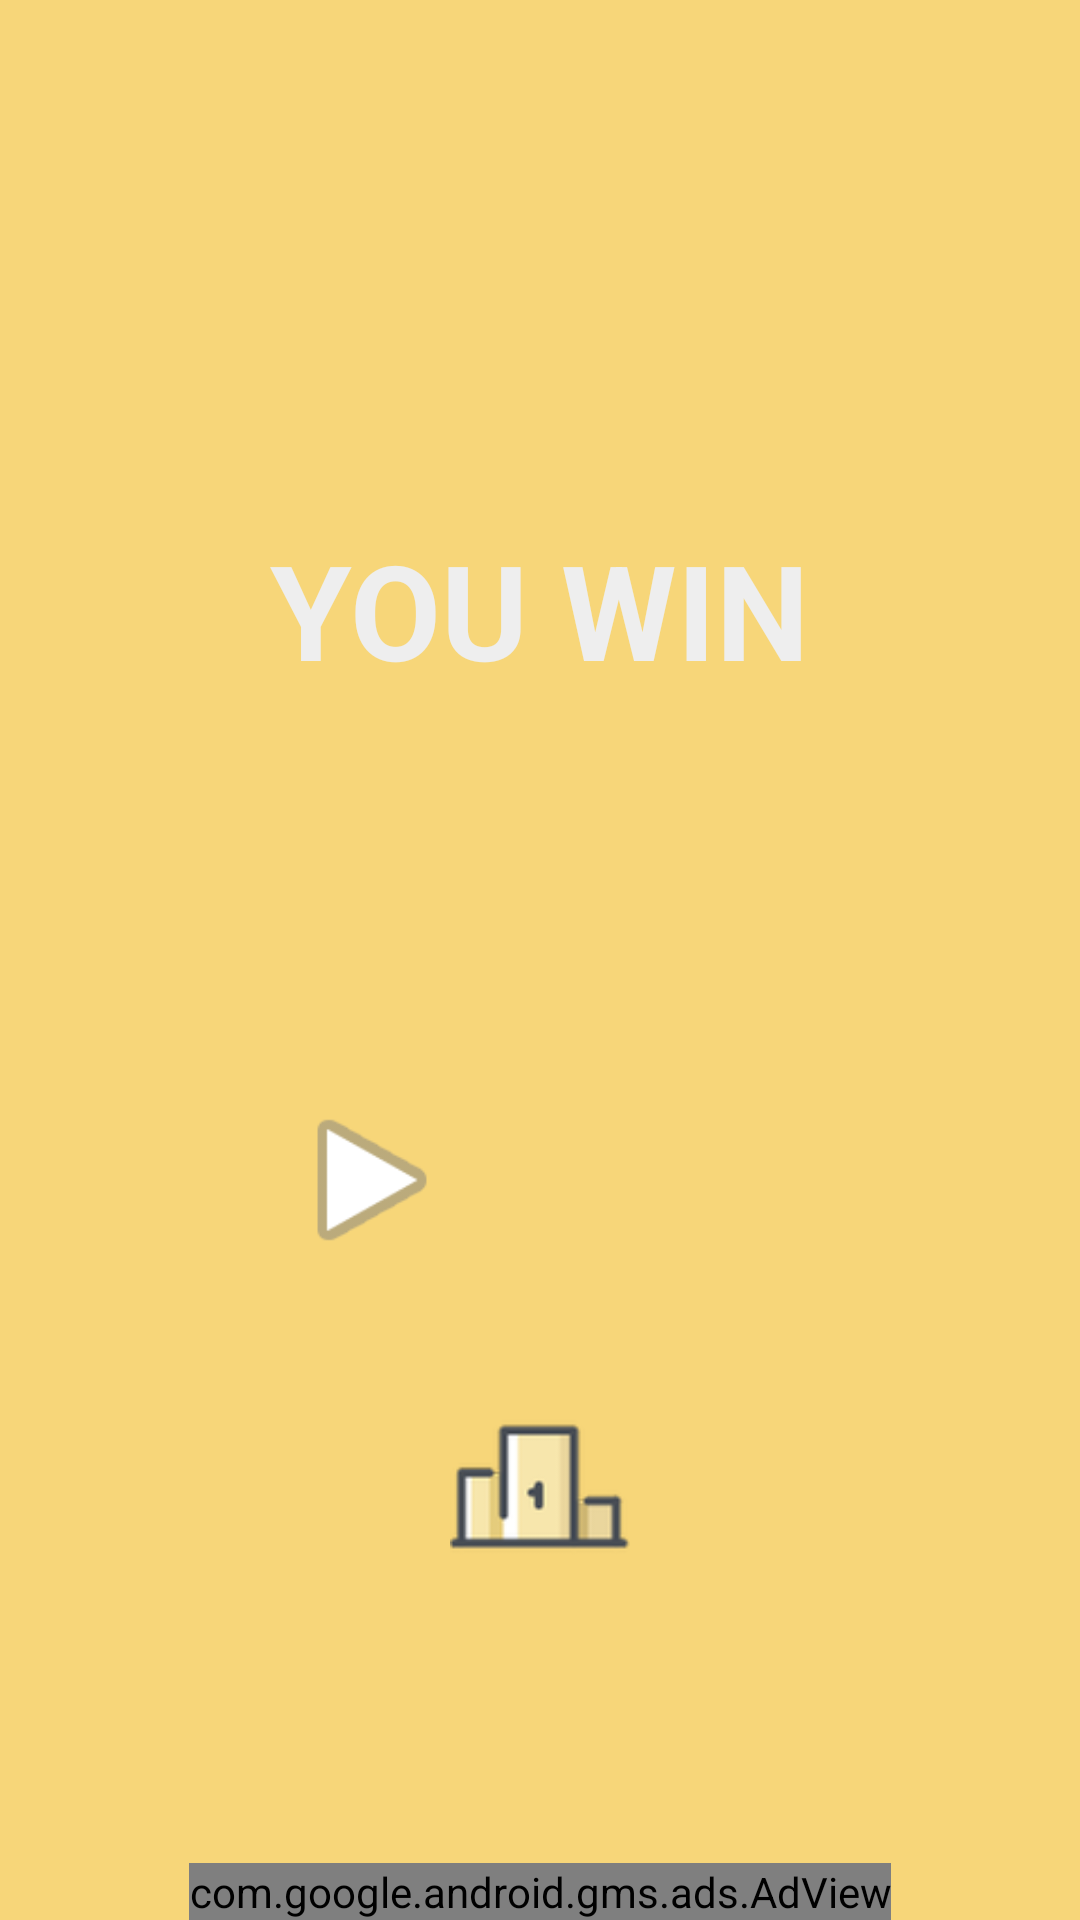

Produce the Android XML layout that renders to this screen, including the resource entries it uses.
<!-- AndroidManifest.xml: application theme Theme.AppCompat.Light.NoActionBar -->
<!-- res/layout/activity_result_win.xml -->
<?xml version="1.0" encoding="utf-8"?>
<android.support.constraint.ConstraintLayout xmlns:android="http://schemas.android.com/apk/res/android"
    xmlns:app="http://schemas.android.com/apk/res-auto"
    xmlns:tools="http://schemas.android.com/tools"
    android:layout_width="match_parent"
    android:layout_height="match_parent"
    android:background="#F7D679"
    tools:context="com.example.ayoub.mygamev2app.tn.example.ayoub.mygamev2app.ResultActivity">

    <TextView
        android:id="@+id/textView3"
        style="@style/result_label"
        android:text="@string/victory"
        android:layout_width="wrap_content"
        android:layout_height="wrap_content"
        android:layout_marginBottom="8dp"
        android:layout_marginLeft="8dp"
        android:layout_marginRight="8dp"
        android:layout_marginTop="8dp"
        android:textSize="@dimen/play_text_size"
        app:layout_constraintBottom_toBottomOf="parent"
        app:layout_constraintLeft_toLeftOf="parent"
        app:layout_constraintRight_toRightOf="parent"
        app:layout_constraintTop_toTopOf="parent"
        app:layout_constraintVertical_bias="0.293" />

    <ImageButton
        android:id="@+id/imageButton"
        android:layout_width="@dimen/result_home_size"
        android:layout_height="@dimen/result_home_size"
        android:onClick="buHome"
        android:background="@drawable/home"
        android:layout_marginLeft="8dp"
        app:layout_constraintLeft_toLeftOf="parent"
        android:layout_marginRight="8dp"
        app:layout_constraintRight_toRightOf="parent"
        app:layout_constraintTop_toTopOf="parent"
        android:layout_marginTop="8dp"
        app:layout_constraintBottom_toBottomOf="parent"
        android:layout_marginBottom="8dp"
        app:layout_constraintVertical_bias="0.63"
        app:layout_constraintHorizontal_bias="0.7" />

    <ImageButton
        android:id="@+id/imageButton2"
        android:layout_width="@dimen/result_next_size"
        android:layout_height="@dimen/result_next_size"
        android:background = "@android:drawable/ic_media_play"
        android:layout_marginRight="8dp"
        android:onClick="buNext"
        app:layout_constraintRight_toRightOf="parent"
        android:layout_marginLeft="8dp"
        app:layout_constraintLeft_toLeftOf="parent"
        app:layout_constraintTop_toTopOf="parent"
        android:layout_marginTop="8dp"
        app:layout_constraintBottom_toBottomOf="parent"
        android:layout_marginBottom="8dp"
        app:layout_constraintVertical_bias="0.63"
        app:layout_constraintHorizontal_bias="0.303" />

    <ImageView
        android:id="@+id/imageView"
        android:layout_width="@dimen/coin_img_width"
        android:layout_height="@dimen/coin_img_height"
        android:layout_marginBottom="8dp"
        android:layout_marginLeft="8dp"
        android:layout_marginRight="8dp"
        android:layout_marginTop="16dp"
        android:background="@drawable/coin"
        app:layout_constraintBottom_toBottomOf="parent"
        app:layout_constraintHorizontal_bias="0.351"
        app:layout_constraintLeft_toLeftOf="parent"
        app:layout_constraintRight_toRightOf="parent"
        app:layout_constraintTop_toTopOf="parent"
        app:layout_constraintVertical_bias="0.44" />

    <TextView
        android:id="@+id/textView6"
        android:layout_width="wrap_content"
        android:layout_height="wrap_content"
        android:layout_marginBottom="8dp"
        android:layout_marginLeft="8dp"
        android:layout_marginRight="8dp"
        android:layout_marginTop="8dp"
        android:textColor="@color/white"
        android:textSize="@dimen/button_text_size"
        app:layout_constraintBottom_toBottomOf="parent"
        app:layout_constraintHorizontal_bias="0.572"
        app:layout_constraintLeft_toLeftOf="parent"
        app:layout_constraintRight_toRightOf="parent"
        app:layout_constraintTop_toTopOf="parent"
        app:layout_constraintVertical_bias="0.44" />

    <TextView
        android:id="@+id/textView2"
        android:layout_width="wrap_content"
        android:layout_height="wrap_content"
        android:layout_marginBottom="8dp"
        android:layout_marginLeft="8dp"
        android:layout_marginRight="8dp"
        android:layout_marginTop="8dp"
        app:layout_constraintBottom_toBottomOf="parent"
        app:layout_constraintHorizontal_bias="0.5"
        app:layout_constraintLeft_toLeftOf="parent"
        app:layout_constraintRight_toRightOf="parent"
        app:layout_constraintTop_toTopOf="parent"
        app:layout_constraintVertical_bias="0.76"
        android:textColor="@color/white"
        android:textSize="@dimen/button_text_size"/>


    <com.google.android.gms.ads.AdView xmlns:ads="http://schemas.android.com/apk/res-auto"
        android:id="@+id/adView"
        android:layout_width="wrap_content"
        android:layout_height="wrap_content"
        android:layout_alignParentBottom="true"
        android:layout_centerHorizontal="true"
        android:layout_marginTop="8dp"
        ads:adSize="SMART_BANNER"
        ads:adUnitId="ca-app-pub-2577865107580434/5532525065"
        ads:layout_constraintBottom_toBottomOf="parent"
        ads:layout_constraintLeft_toLeftOf="parent"
        ads:layout_constraintRight_toRightOf="parent"
        ads:layout_constraintTop_toTopOf="parent"
        ads:layout_constraintVertical_bias="1.0">

    </com.google.android.gms.ads.AdView>

    <ImageButton
        android:id="@+id/imageButton5"
        android:layout_width="@dimen/result_next_size"
        android:layout_height="@dimen/result_next_size"
        android:layout_marginBottom="8dp"
        android:layout_marginTop="8dp"
        android:background="@drawable/podium"
        android:onClick="buRank"
        app:layout_constraintBottom_toTopOf="@+id/adView"
        app:layout_constraintLeft_toLeftOf="parent"
        app:layout_constraintRight_toRightOf="parent"
        app:layout_constraintTop_toBottomOf="@+id/imageButton"
        app:layout_constraintVertical_bias="0.27999997" />
</android.support.constraint.ConstraintLayout>
<!-- resources referenced by this layout -->
<resources>
  <color name="white">#FFFFFF</color>
  <dimen name="button_text_size">20sp</dimen>
  <dimen name="coin_img_height">35dp</dimen>
  <dimen name="coin_img_width">35dp</dimen>
  <dimen name="play_text_size">44sp</dimen>
  <dimen name="result_home_size">45dp</dimen>
  <dimen name="result_next_size">60dp</dimen>
  <!-- drawable podium: png bitmap (drawable-hdpi, 1654 bytes) -->
  <string name="victory">YOU WIN</string>
  <style name="result_label" parent="@android:style/TextAppearance.Holo.Large">
          <item name="android:textSize">40sp</item>
          <item name="android:textColor">#EEEEEE</item>
          <item name="android:textStyle">bold</item>
  
  
      </style>
</resources>
